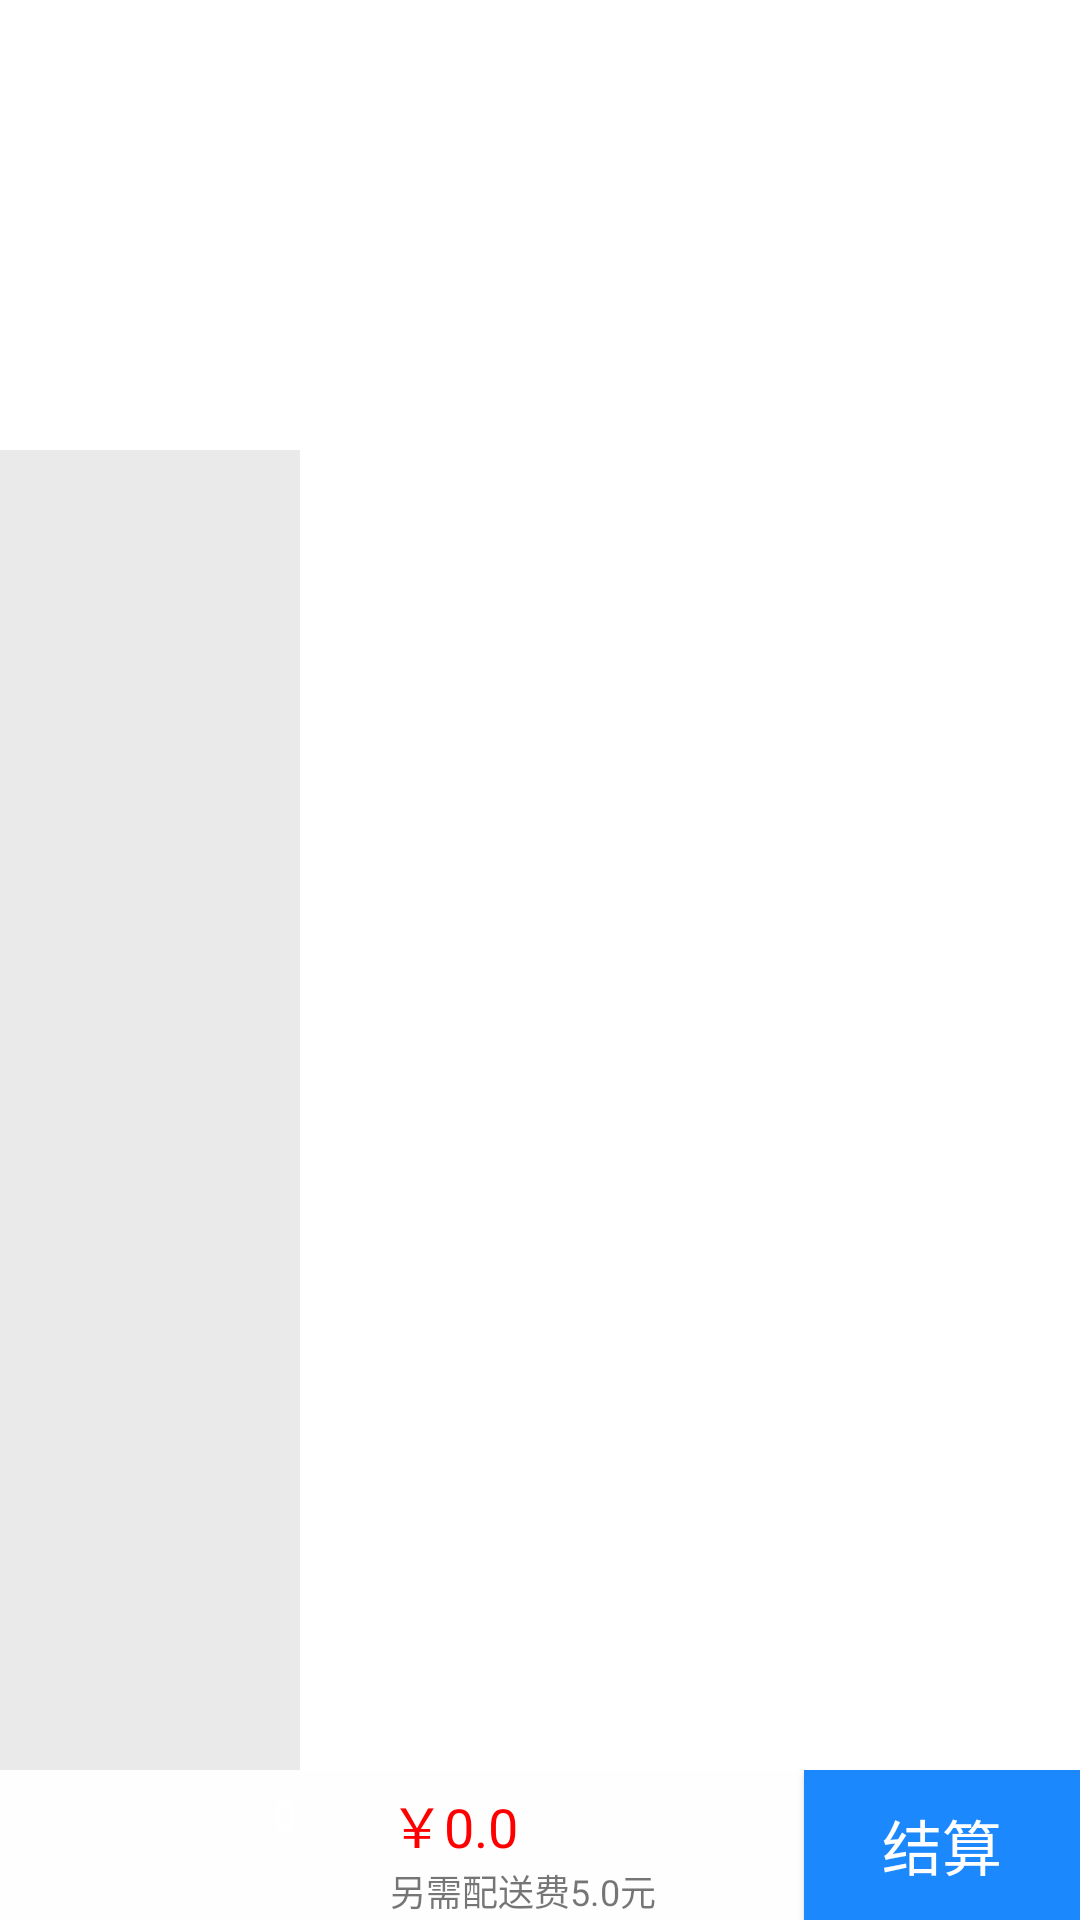

Here is an Android app screen rendered from its layout file. Give the layout XML and the strings, colors and styles it references.
<!-- AndroidManifest.xml: application theme Theme.TakeAway_BH -->
<!-- res/layout/activity_store_index.xml -->
<?xml version="1.0" encoding="utf-8"?>
<LinearLayout xmlns:android="http://schemas.android.com/apk/res/android"
    xmlns:tools="http://schemas.android.com/tools"
    android:layout_width="match_parent"
    android:layout_height="match_parent"
    android:orientation="vertical"
    tools:context=".Customer.StoreIndex">

    <ImageView
        android:id="@+id/store_image"
        android:layout_width="match_parent"
        android:layout_height="150dp"
        android:scaleType="fitXY" />

    <LinearLayout
        android:layout_width="match_parent"
        android:layout_height="0dp"
        android:layout_weight="1"
        android:orientation="horizontal">

        <androidx.recyclerview.widget.RecyclerView
            android:id="@+id/store_typeView"
            android:layout_width="100dp"
            android:layout_height="match_parent"
            android:background="@color/lightGray"
            android:divider="@null"
            android:listSelector="@drawable/select_selector"
            android:paddingTop="100dp"
            android:scrollbars="none" />

        <androidx.recyclerview.widget.RecyclerView
            android:id="@+id/store_ListView"
            android:layout_width="match_parent"
            android:layout_height="match_parent"
            android:background="@color/white"
            android:divider="@null"
            android:scrollbars="none" />

        
    </LinearLayout>

    <LinearLayout
        android:layout_width="match_parent"
        android:layout_height="50dp"
        android:background="@color/darkGray"
        android:gravity="center"
        android:orientation="horizontal"
        android:weightSum="10">

        <RelativeLayout
            android:layout_width="60dp"
            android:layout_height="50dp"
            android:layout_marginLeft="50dp">

            <ImageView
                android:id="@+id/car"
                android:layout_width="40dp"
                android:layout_height="40dp"
                android:layout_alignParentStart="true"
                android:layout_alignParentBottom="true"
                android:background="@drawable/car" />

            <TextView
                android:id="@+id/countnum"
                android:layout_width="30dp"
                android:layout_height="30dp"
                android:layout_alignParentTop="true"
                android:layout_alignParentEnd="true"
                android:background="@drawable/circle"
                android:gravity="center"
                android:text="0"
                android:textColor="@color/white" />

        </RelativeLayout>

        <LinearLayout
            android:layout_width="0dp"
            android:layout_height="50dp"
            android:layout_marginLeft="20sp"
            android:layout_weight="6"
            android:orientation="vertical">

            <TextView
                android:id="@+id/total_money"
                android:layout_width="match_parent"
                android:layout_height="wrap_content"
                android:layout_marginTop="5dp"
                android:text="￥0.0"
                android:textColor="@color/red"
                android:textSize="18sp" />

            <TextView
                android:layout_width="match_parent"
                android:layout_height="wrap_content"
                android:text="另需配送费5.0元"
                android:textSize="12sp" />

        </LinearLayout>

        <Button
            android:id="@+id/pay"
            android:layout_width="0dp"
            android:layout_height="match_parent"
            android:layout_weight="4"
            android:background="@color/blue"
            android:text="结算"
            android:textColor="@color/white"
            android:textSize="20sp" />

    </LinearLayout>

</LinearLayout>
<!-- resources referenced by this layout -->
<resources>
  <color name="blue">#1b88fe</color>
  <color name="darkGray">#11E8E8E8</color>
  <color name="lightGray">#EAEAEA</color>
  <color name="red">#FF0000</color>
  <color name="white">#FFFFFFFF</color>
  <style name="Theme.TakeAway_BH" parent="Theme.MaterialComponents.DayNight.DarkActionBar">
          
          <item name="colorPrimary">@color/purple_500</item>
          <item name="colorPrimaryVariant">@color/purple_700</item>
          <item name="colorOnPrimary">@color/white</item>
          
          <item name="colorSecondary">@color/teal_200</item>
          <item name="colorSecondaryVariant">@color/teal_700</item>
          <item name="colorOnSecondary">@color/black</item>
          
          <item name="android:statusBarColor" tools:targetApi="l">?attr/colorPrimaryVariant</item>
          
      </style>
  <color name="purple_500">#FF6200EE</color>
  <color name="purple_700">#FF3700B3</color>
  <color name="teal_200">#FF03DAC5</color>
  <color name="teal_700">#FF018786</color>
  <color name="black">#FF000000</color>
</resources>
